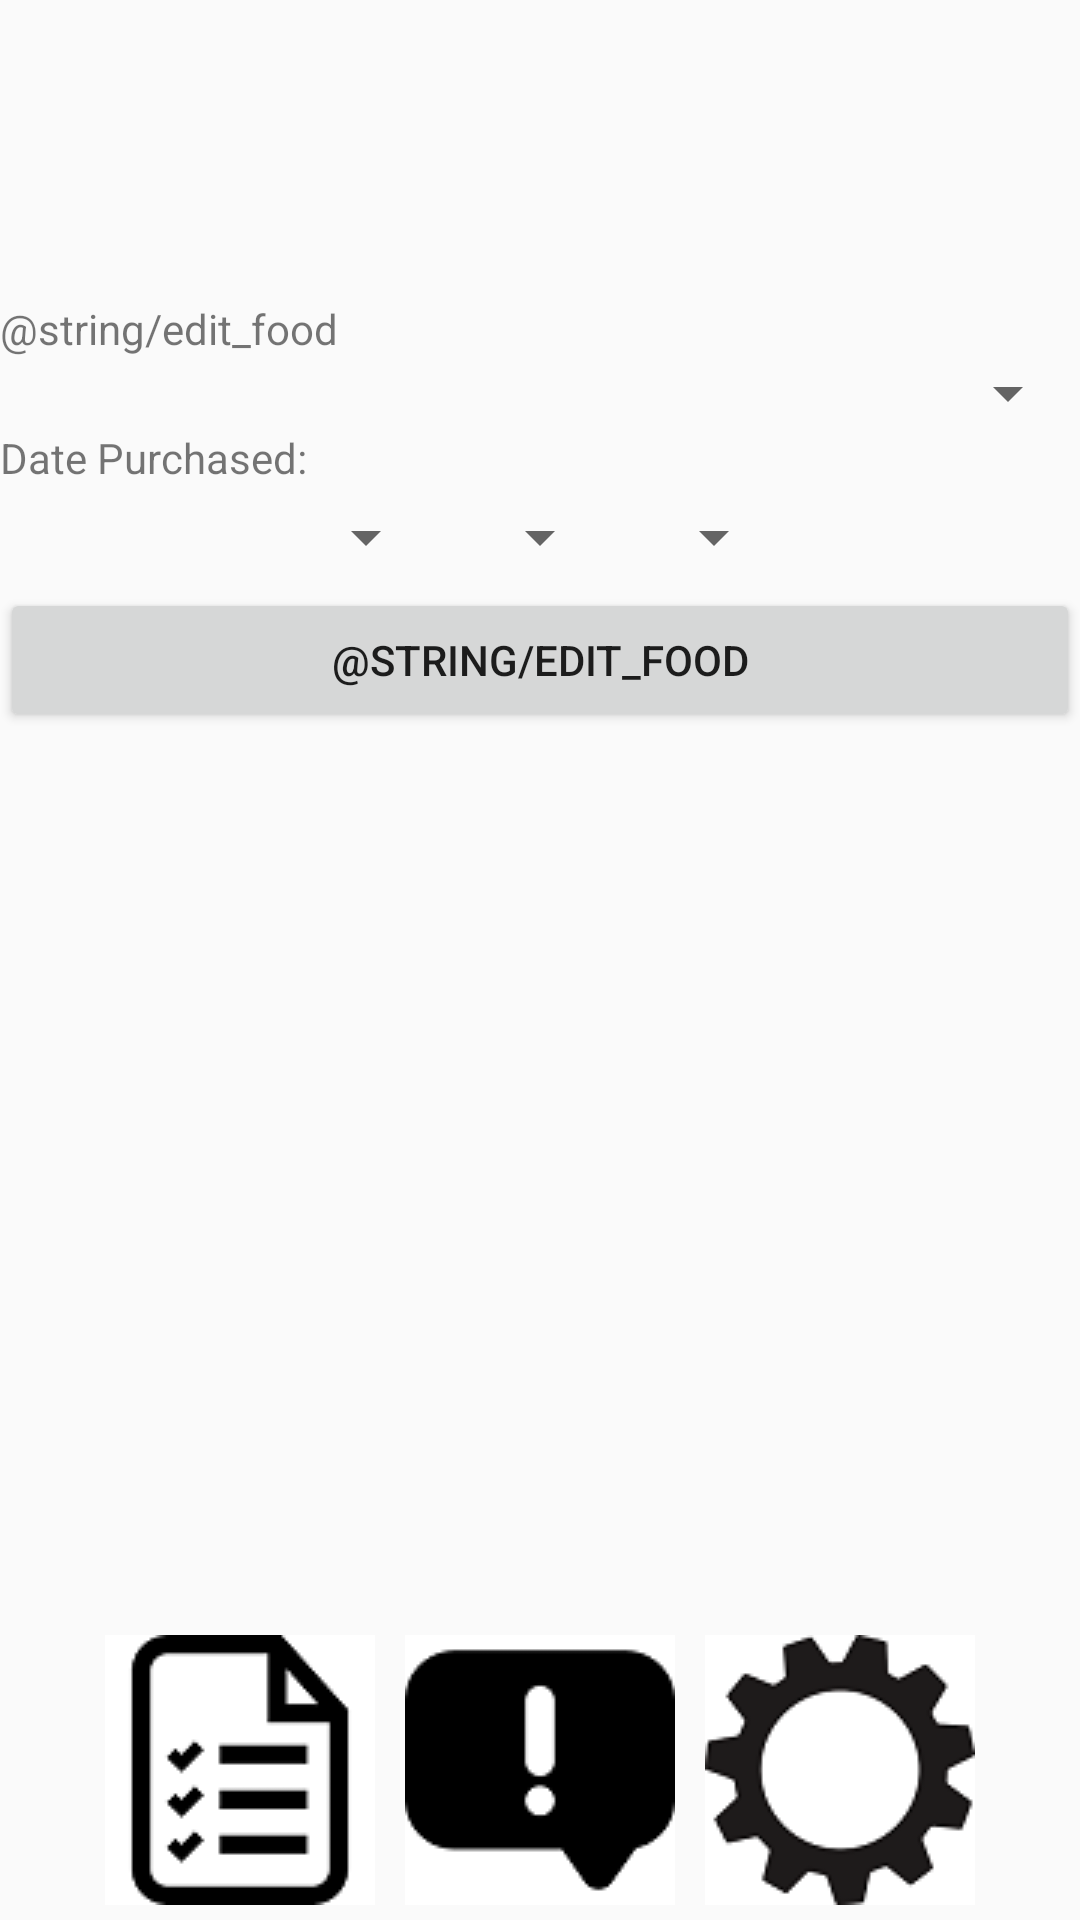

Android layout source for this screen:
<!-- AndroidManifest.xml: application theme AppTheme -->
<!-- res/layout/activity_edit.xml -->
<?xml version="1.0" encoding="utf-8"?>
<android.support.constraint.ConstraintLayout xmlns:android="http://schemas.android.com/apk/res/android"
    xmlns:app="http://schemas.android.com/apk/res-auto"
    xmlns:tools="http://schemas.android.com/tools"
    android:layout_width="match_parent"
    android:layout_height="match_parent">

    <android.support.constraint.Guideline
        android:id="@+id/guide_edit_food_top"
        android:layout_width="wrap_content"
        android:layout_height="wrap_content"
        android:orientation="horizontal"
        app:layout_constraintGuide_begin="100dp" />

    <ScrollView
        android:id="@+id/edit_food_scrollview"
        android:layout_width="0dp"
        android:layout_height="0dp"
        app:layout_constraintBottom_toBottomOf="@id/guide_edit_food_bottom"
        app:layout_constraintLeft_toLeftOf="parent"
        app:layout_constraintRight_toRightOf="parent"
        app:layout_constraintTop_toTopOf="@+id/guide_edit_food_top">

    <LinearLayout
        android:id="@+id/edit_info_layout"
        android:layout_width="match_parent"
        android:layout_height="wrap_content"
        android:orientation="vertical">

    <TextView
        android:id="@+id/edit_food_textview"
        android:layout_width="match_parent"
        android:layout_height="wrap_content"
        android:text="@string/edit_food" />

    <Spinner
        android:id="@+id/edit_food_dropdown_spinner"
        android:layout_width="match_parent"
        android:layout_height="wrap_content" />

    <TextView
        android:id="@+id/edit_purchase_textview"
        android:layout_width="match_parent"
        android:layout_height="wrap_content"
        android:text="@string/date_purchased" />

        <HorizontalScrollView
            android:id="@+id/edit_food_date_view"
            android:layout_width="match_parent"
            android:layout_height="match_parent">

            <LinearLayout
                android:id="@+id/edit_food_date_layout"
                android:layout_width="wrap_content"
                android:layout_height="match_parent"
                android:layout_gravity="center_horizontal"
                android:orientation="horizontal">

                <Spinner
                    android:id="@+id/edit_date_month_spinner"
                    android:layout_width="wrap_content"
                    android:layout_height="wrap_content"
                    android:layout_margin="5dp" />

                <Spinner
                    android:id="@+id/edit_date_day_spinner"
                    android:layout_width="wrap_content"
                    android:layout_height="wrap_content"
                    android:layout_margin="5dp" />

                <Spinner
                    android:id="@+id/edit_date_year_spinner"
                    android:layout_width="wrap_content"
                    android:layout_height="wrap_content"
                    android:layout_margin="5dp" />
            </LinearLayout>
        </HorizontalScrollView>

        <Button
            android:id="@+id/edit_food_button"
            android:layout_width="match_parent"
            android:layout_height="wrap_content"
            android:onClick="addFoodToDatabase"
            android:text="@string/edit_food" />

    </LinearLayout>
    </ScrollView>

    <android.support.constraint.Guideline
        android:id="@+id/guide_edit_food_bottom"
        android:layout_width="wrap_content"
        android:layout_height="wrap_content"
        android:orientation="horizontal"
        app:layout_constraintGuide_end="100dp" />

    <LinearLayout
        android:id="@+id/bottom_listview"
        android:layout_width="0dp"
        android:layout_height="0dp"
        android:gravity="center"
        android:orientation="horizontal"
        app:layout_constraintBottom_toBottomOf="parent"
        app:layout_constraintLeft_toLeftOf="parent"
        app:layout_constraintRight_toRightOf="parent"
        app:layout_constraintTop_toTopOf="@+id/guide_edit_food_bottom">

        <ImageButton
            android:id="@+id/toPantry"
            android:layout_width="wrap_content"
            android:layout_height="wrap_content"
            android:layout_margin="5dp"
            android:background="#FFFFFF"
            android:contentDescription="TODO"
            android:onClick="toPantryClickE"
            android:src="@drawable/pantry_icon" />
        

        

        <ImageButton
            android:id="@+id/toAlerts"
            android:layout_width="wrap_content"
            android:layout_height="wrap_content"
            android:layout_margin="5dp"
            android:background="#FFFFFF"
            android:onClick="toAlertsClickE"
            android:src="@drawable/alert_icon" />

        <ImageButton
            android:id="@+id/toSettings"
            android:layout_width="wrap_content"
            android:layout_height="wrap_content"
            android:layout_margin="5dp"
            android:background="#FFFFFF"
            android:onClick="toSettingsClickE"
            android:src="@drawable/settings_gear" />
        
    </LinearLayout>

</android.support.constraint.ConstraintLayout>
<!-- resources referenced by this layout -->
<resources>
  <!-- drawable alert_icon: png bitmap (drawable, 1435 bytes) -->
  <!-- drawable pantry_icon: png bitmap (drawable, 2076 bytes) -->
  <!-- drawable settings_gear: png bitmap (drawable, 4716 bytes) -->
  <string name="date_purchased">Date Purchased:</string>
  <style name="AppTheme" parent="Theme.AppCompat.Light.DarkActionBar">
          
          <item name="colorPrimary">@color/colorPrimary</item>
          <item name="colorPrimaryDark">@color/colorPrimary</item>
          <item name="colorAccent">@color/colorPrimary</item>
      </style>
  <color name="colorPrimary">#e28c36</color>
</resources>
